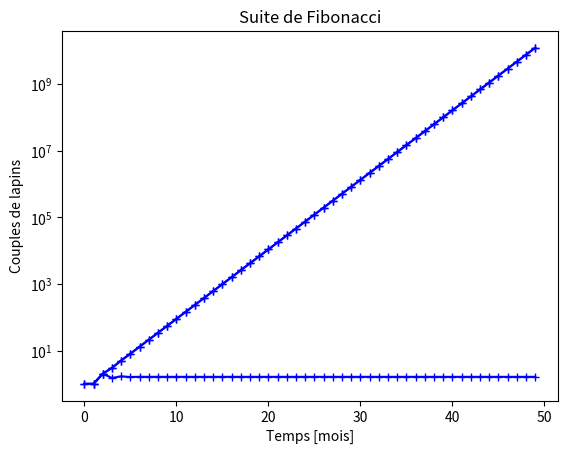

Here is the Python script that generated this plot:
import numpy as np
import matplotlib.pyplot as plt

N = 50
ns = np.arange(50)

C = np.empty(N, dtype = 'int64')
C[0] = 1
C[1] = 1
for i in range(2, N):
    C[i] = C[i - 1] + C[i - 2]

plt.plot(ns, C, 'b+-')
plt.title("Évolution du nombre de couples de lapins")
plt.xlabel("Temps [mois]")
plt.ylabel("Couples de lapins")
plt.show()

# Avec boucle :
r = np.empty((N - 1,))
for i in range(N - 1):
    r[i] = C[i + 1] / C[i]

# Ou sans boucle :
r = np.array(C[1:], dtype = 'float') / C[:-1] # Si on veut être sûr des conversions de type

# Ou plus simplement :
r = C[1:] / C[:-1]

plt.plot(ns[1:], r, 'b+-')
plt.title("Suite de Fibonacci : rapport entre termes successifs")
plt.xlabel("Temps $n$ [mois]")
plt.ylabel("$r_n = C_n/C_{n-1}$")
plt.show()

plt.semilogy(ns, C, 'b+-')
plt.title("Suite de Fibonacci")
plt.xlabel("Temps [mois]")
plt.ylabel("Couples de lapins")
plt.show()

D = np.log(C)